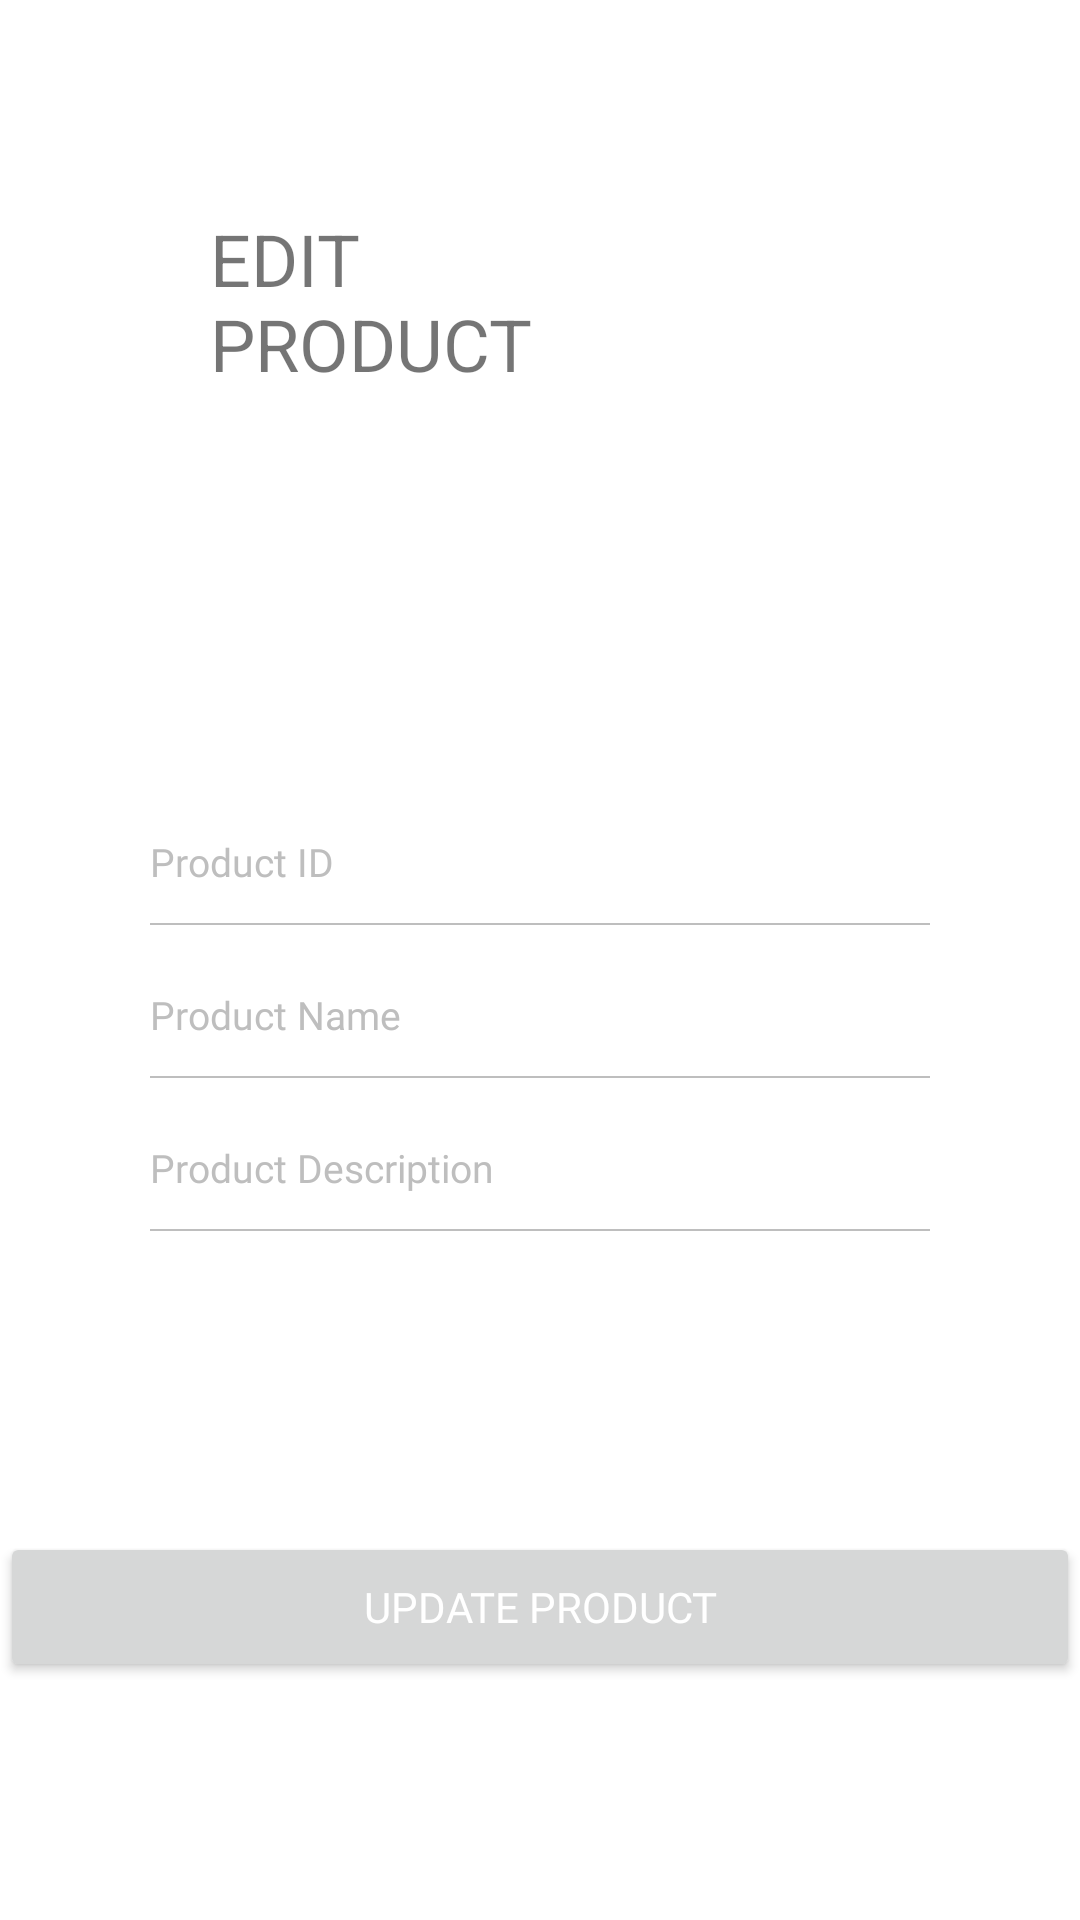

Layout XML and referenced resources for this Android screen:
<!-- AndroidManifest.xml: application theme Theme.FireBaseProduct -->
<!-- res/layout/cust_dialog.xml -->
<?xml version="1.0" encoding="utf-8"?>
<LinearLayout xmlns:android="http://schemas.android.com/apk/res/android"
    xmlns:tools="http://schemas.android.com/tools"
    android:layout_width="match_parent"
    android:layout_height="match_parent"
    android:background="#FFFFFF"
    android:orientation="vertical"
    android:weightSum="3.5"
    >

    <RelativeLayout
        android:id="@+id/rel_header"
        android:layout_width="match_parent"
        android:layout_height="match_parent"
        android:layout_weight="1.2">

        <RelativeLayout
            android:layout_width="match_parent"
            android:layout_height="250dp"
            >

            <TextView
                android:layout_width="120dp"
                android:layout_height="57dp"
                android:layout_marginStart="70dp"
                android:layout_marginTop="70dp"
                android:textSize="24dp"
                android:text="EDIT PRODUCT"
                android:layout_marginLeft="70dp" />
        </RelativeLayout>
    </RelativeLayout>

    <RelativeLayout
        android:layout_width="match_parent"
        android:layout_height="match_parent"
        android:layout_marginTop="10dp"
        android:layout_weight="1">

        <RelativeLayout
            android:id="@+id/rel_login"
            android:layout_width="wrap_content"
            android:layout_height="wrap_content"
            android:layout_centerInParent="true"
            android:layout_marginStart="30dp"
            android:layout_marginEnd="30dp"
            android:background="@color/white">

            <RelativeLayout
                android:layout_width="wrap_content"
                android:layout_height="wrap_content"
                android:layout_centerInParent="true">

                <EditText
                    android:id="@+id/P_ide"
                    android:layout_width="fill_parent"
                    android:layout_height="50dp"
                    android:layout_marginStart="20dp"
                    android:layout_marginEnd="20dp"
                    android:layout_marginBottom="10dp"
                    android:background="@null"
                    android:fontFamily="@font/opensans_semibold"
                    android:gravity="start|center"
                    android:hint="Product ID"
                    android:singleLine="true"
                    android:textColor="@color/black"
                    android:textColorHint="#BEBEBE"
                    android:textSize="13sp"
                    tools:ignore="RtlSymmetry" />

                <View
                    android:id="@+id/view1"
                    android:layout_width="match_parent"
                    android:layout_height="0.5dp"
                    android:layout_below="@+id/P_ide"
                    android:layout_marginStart="20dp"
                    android:layout_marginTop="-15dp"
                    android:layout_marginEnd="20dp"
                    android:background="#BEBEBE" />

                <EditText
                    android:id="@+id/P_namee"
                    android:layout_width="fill_parent"
                    android:layout_height="50dp"
                    android:layout_below="@+id/view1"
                    android:layout_marginStart="20dp"
                    android:layout_marginTop="5dp"
                    android:layout_marginEnd="20dp"
                    android:layout_marginBottom="10dp"
                    android:background="@null"
                    android:fontFamily="@font/opensans_semibold"
                    android:gravity="start|center"
                    android:hint="Product Name"
                    android:inputType="text"
                    android:singleLine="true"
                    android:textColor="@color/black"
                    android:textColorHint="#BEBEBE"
                    android:textSize="13sp"
                    tools:ignore="RtlSymmetry" />

                <View
                    android:id="@+id/view2"
                    android:layout_width="match_parent"
                    android:layout_height="0.5dp"
                    android:layout_below="@+id/P_namee"
                    android:layout_marginStart="20dp"
                    android:layout_marginTop="-15dp"
                    android:layout_marginEnd="20dp"
                    android:background="#BEBEBE" />

                <EditText
                    android:id="@+id/P_Dese"
                    android:layout_width="fill_parent"
                    android:layout_height="50dp"
                    android:layout_below="@+id/view2"
                    android:layout_marginStart="20dp"
                    android:layout_marginTop="5dp"
                    android:layout_marginEnd="20dp"
                    android:layout_marginBottom="10dp"
                    android:background="@null"
                    android:fontFamily="@font/opensans_semibold"
                    android:gravity="start|center"
                    android:hint="Product Description"
                    android:inputType="text"
                    android:singleLine="true"
                    android:textColor="@color/black"
                    android:textColorHint="#BEBEBE"
                    android:textSize="13sp"
                    tools:ignore="RtlSymmetry" />

                <View
                    android:id="@+id/view3"
                    android:layout_width="match_parent"
                    android:layout_height="0.5dp"
                    android:layout_below="@+id/P_Dese"
                    android:layout_marginStart="20dp"
                    android:layout_marginTop="-15dp"
                    android:layout_marginEnd="20dp"
                    android:background="#BEBEBE" />


            </RelativeLayout>
        </RelativeLayout>
    </RelativeLayout>

    <RelativeLayout
        android:layout_width="match_parent"
        android:layout_height="match_parent"
        android:layout_weight="1.3">

        <RelativeLayout
            android:layout_width="match_parent"
            android:layout_height="wrap_content"
            android:layout_marginTop="20dp">

            <CheckBox
                android:id="@+id/check"
                android:layout_width="wrap_content"
                android:layout_height="wrap_content"
                android:visibility="gone"
                android:buttonTint="#ACA7A7" />

            <RelativeLayout
                android:layout_width="wrap_content"
                android:layout_height="wrap_content"
                android:visibility="gone"
                android:layout_toEndOf="@id/check"
                android:layout_toRightOf="@id/check">

                <TextView
                    android:id="@+id/txt_brief"
                    android:layout_width="wrap_content"
                    android:layout_height="wrap_content"
                    android:fontFamily="@font/opensans_regular"
                    android:text="txt_regdesc"
                    android:visibility="gone"
                    android:textColor="@color/black"
                    android:textSize="11sp"
                    tools:ignore="SmallSp" />
            </RelativeLayout>

            <Button
                android:id="@+id/update"
                android:layout_width="362dp"
                android:layout_height="50dp"
                android:layout_below="@id/check"
                android:layout_centerInParent="true"
                android:layout_marginTop="30dp"

                android:fontFamily="@font/opensans_bold"
                android:gravity="center"
                android:text="Update Product"
                android:textAllCaps="true"
                android:textColor="@color/white" />
        </RelativeLayout>
    </RelativeLayout>
</LinearLayout>
<!-- resources referenced by this layout -->
<resources>
  <style name="Theme.FireBaseProduct" parent="Theme.MaterialComponents.DayNight.DarkActionBar">
          
          <item name="colorPrimary">@color/purple_500</item>
          <item name="colorPrimaryVariant">@color/purple_700</item>
          <item name="colorOnPrimary">@color/white</item>
          
          <item name="colorSecondary">@color/teal_200</item>
          <item name="colorSecondaryVariant">@color/teal_700</item>
          <item name="colorOnSecondary">@color/black</item>
          
          <item name="android:statusBarColor" tools:targetApi="l">?attr/colorPrimaryVariant</item>
          
      </style>
  <!-- not gathered from this repository: default colours our renderer supplied (Android Studio template values) -->
  <color name="purple_500">#FF6200EE</color>
  <color name="purple_700">#FF3700B3</color>
  <color name="teal_200">#FF03DAC5</color>
  <color name="teal_700">#FF018786</color>
  <color name="black">#FF000000</color>
  <color name="white">#FFFFFFFF</color>
</resources>
